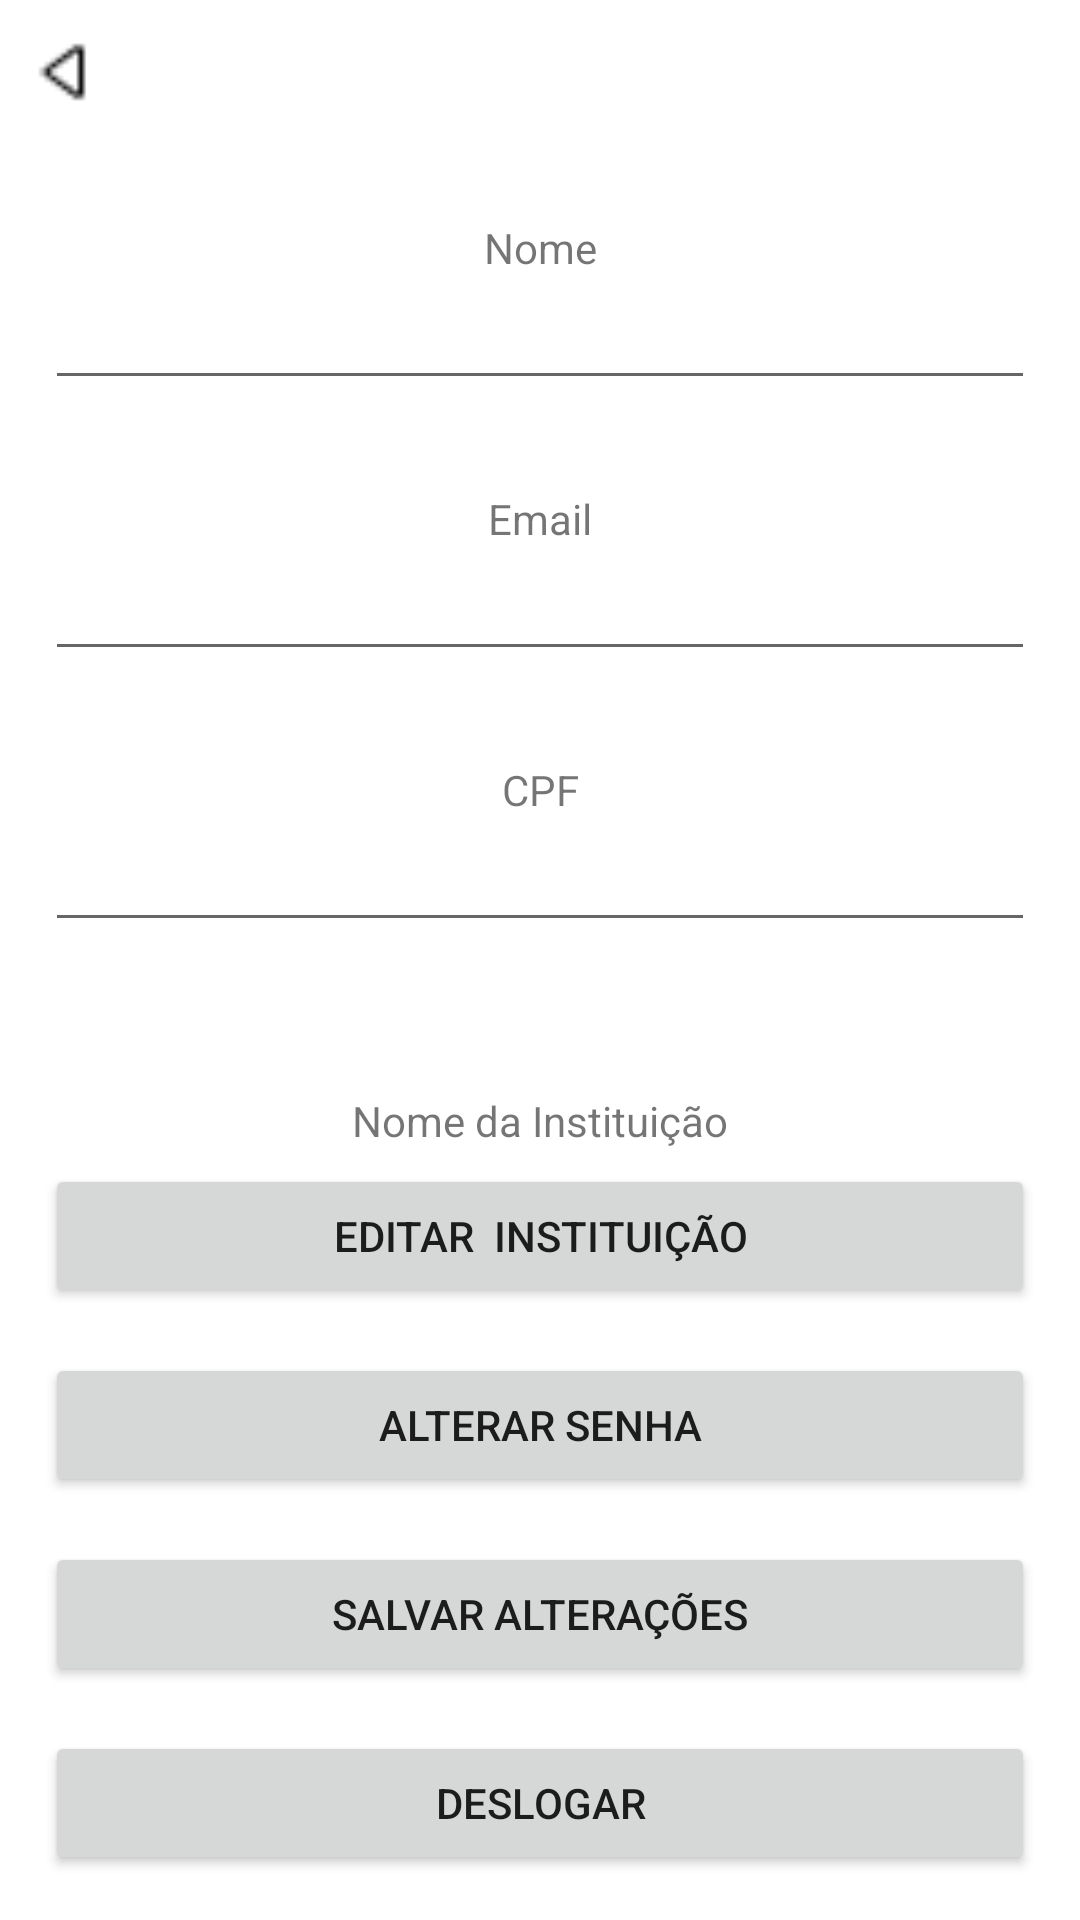

Reconstruct the res/layout file that produces this screen, plus the resources it refers to.
<!-- AndroidManifest.xml: application theme Theme.Guardapaginas -->
<!-- res/layout/activity_profile_view.xml -->
<?xml version="1.0" encoding="utf-8"?>
<androidx.constraintlayout.widget.ConstraintLayout xmlns:android="http://schemas.android.com/apk/res/android"
    xmlns:app="http://schemas.android.com/apk/res-auto"
    xmlns:tools="http://schemas.android.com/tools"
    android:layout_width="match_parent"
    android:layout_height="match_parent"
    tools:context=".ProfileView">

    <LinearLayout
        android:id="@+id/topMenuOptions"
        android:layout_width="match_parent"
        android:layout_height="wrap_content"
        android:layout_marginTop="5dp"
        android:gravity="fill_horizontal"
        android:orientation="horizontal"
        android:padding="3dp"
        app:layout_constraintTop_toTopOf="parent">

        <androidx.constraintlayout.widget.ConstraintLayout
            android:layout_width="match_parent"
            android:layout_height="match_parent"
            android:layout_weight="1"
            android:paddingStart="5dp"
            android:paddingEnd="5dp">

            <ImageView
                android:id="@+id/goBackBtn"
                android:layout_width="29dp"
                android:layout_height="24dp"
                android:scaleType="fitXY"
                android:src="@drawable/arrow_left"
                app:layout_constraintBottom_toBottomOf="parent"
                app:layout_constraintStart_toStartOf="parent"
                app:layout_constraintTop_toTopOf="parent" />

            <ImageView
                android:id="@+id/helpBtn"
                android:layout_width="39dp"
                android:layout_height="32dp"
                android:src="@drawable/questioncircle"
                app:layout_constraintBottom_toBottomOf="parent"
                app:layout_constraintEnd_toEndOf="parent"
                app:layout_constraintTop_toTopOf="parent" />

        </androidx.constraintlayout.widget.ConstraintLayout>

    </LinearLayout>

    <TextView
        android:id="@+id/textView22"
        android:layout_width="wrap_content"
        android:layout_height="wrap_content"
        android:layout_marginTop="30dp"
        android:text="Nome"
        app:layout_constraintEnd_toEndOf="parent"
        app:layout_constraintStart_toStartOf="parent"
        app:layout_constraintTop_toBottomOf="@+id/topMenuOptions" />

    <EditText
        android:id="@+id/userNameInput"
        android:layout_width="match_parent"
        android:layout_height="wrap_content"
        android:layout_marginStart="15dp"
        android:layout_marginEnd="15dp"
        android:ems="10"
        android:inputType="textPersonName"
        android:textAlignment="center"
        app:layout_constraintEnd_toEndOf="parent"
        app:layout_constraintStart_toStartOf="parent"
        app:layout_constraintTop_toBottomOf="@+id/textView22" />

    <TextView
        android:id="@+id/textView23"
        android:layout_width="wrap_content"
        android:layout_height="wrap_content"
        android:layout_marginTop="30dp"
        android:text="Email"
        app:layout_constraintEnd_toEndOf="parent"
        app:layout_constraintStart_toStartOf="parent"
        app:layout_constraintTop_toBottomOf="@+id/userNameInput" />

    <EditText
        android:id="@+id/userEmailInput"
        android:layout_width="match_parent"
        android:layout_height="wrap_content"
        android:layout_marginStart="15dp"
        android:layout_marginEnd="15dp"
        android:ems="10"
        android:inputType="textPersonName"
        android:textAlignment="center"
        app:layout_constraintEnd_toEndOf="parent"
        app:layout_constraintStart_toStartOf="parent"
        app:layout_constraintTop_toBottomOf="@+id/textView23" />

    <TextView
        android:id="@+id/textView24"
        android:layout_width="wrap_content"
        android:layout_height="wrap_content"
        android:layout_marginTop="30dp"
        android:text="CPF"
        app:layout_constraintEnd_toEndOf="parent"
        app:layout_constraintStart_toStartOf="parent"
        app:layout_constraintTop_toBottomOf="@+id/userEmailInput" />

    <EditText
        android:id="@+id/userCPFInput"
        android:layout_width="match_parent"
        android:layout_height="wrap_content"
        android:layout_marginStart="15dp"
        android:layout_marginEnd="15dp"
        android:ems="10"
        android:inputType="number"
        android:textAlignment="center"
        app:layout_constraintEnd_toEndOf="parent"
        app:layout_constraintStart_toStartOf="parent"
        app:layout_constraintTop_toBottomOf="@+id/textView24" />

    <TextView
        android:id="@+id/userInstittionName"
        android:layout_width="wrap_content"
        android:layout_height="wrap_content"
        android:layout_marginTop="50dp"
        android:text="Nome da Instituição"
        app:layout_constraintEnd_toEndOf="parent"
        app:layout_constraintStart_toStartOf="parent"
        app:layout_constraintTop_toBottomOf="@+id/userCPFInput" />

    <EditText
        android:id="@+id/institutionNameInput"
        android:layout_width="match_parent"
        android:layout_height="wrap_content"
        android:layout_marginStart="15dp"
        android:layout_marginEnd="15dp"
        android:inputType="none"
        android:enabled="false"
        android:ems="10"
        android:textAlignment="center"
        app:layout_constraintEnd_toEndOf="parent"
        app:layout_constraintStart_toStartOf="parent"
        app:layout_constraintTop_toBottomOf="@+id/userInstittionName" />

    <Button
        android:id="@+id/goToInsitutionPageBtn"
        android:layout_width="match_parent"
        android:layout_height="wrap_content"
        android:layout_marginStart="15dp"
        android:layout_marginEnd="15dp"
        android:layout_marginBottom="15dp"
        android:text="Editar  Instituição"
        app:layout_constraintBottom_toTopOf="@+id/changePasswordBtn"
        app:layout_constraintEnd_toEndOf="parent"
        app:layout_constraintStart_toStartOf="parent" />

    <Button
        android:id="@+id/changePasswordBtn"
        android:layout_width="match_parent"
        android:layout_height="wrap_content"
        android:layout_marginStart="15dp"
        android:layout_marginEnd="15dp"
        android:layout_marginBottom="15dp"
        android:text="Alterar Senha"
        app:layout_constraintBottom_toTopOf="@+id/saveProfileBtn"
        app:layout_constraintEnd_toEndOf="parent"
        app:layout_constraintStart_toStartOf="parent" />

    <Button
        android:id="@+id/saveProfileBtn"
        android:layout_width="match_parent"
        android:layout_height="wrap_content"
        android:layout_marginStart="15dp"
        android:layout_marginEnd="15dp"
        android:layout_marginBottom="15dp"
        android:text="Salvar Alterações"
        app:layout_constraintBottom_toTopOf="@+id/logoutBtn"
        app:layout_constraintEnd_toEndOf="parent"
        app:layout_constraintStart_toStartOf="parent" />

    <Button
        android:id="@+id/logoutBtn"
        android:layout_width="match_parent"
        android:layout_height="wrap_content"
        android:layout_marginStart="15dp"
        android:layout_marginEnd="15dp"
        android:layout_marginBottom="15dp"
        android:text="Deslogar"
        app:layout_constraintBottom_toBottomOf="parent"
        app:layout_constraintEnd_toEndOf="parent"
        app:layout_constraintStart_toStartOf="parent" />

</androidx.constraintlayout.widget.ConstraintLayout>
<!-- resources referenced by this layout -->
<resources>
  <!-- drawable arrow_left: png bitmap (drawable, 210 bytes) -->
  <style name="Theme.Guardapaginas" parent="Theme.MaterialComponents.DayNight.DarkActionBar">
          
          <item name="colorPrimary">@color/purple_500</item>
          <item name="colorPrimaryVariant">@color/purple_700</item>
          <item name="colorOnPrimary">@color/white</item>
          
          <item name="colorSecondary">@color/teal_200</item>
          <item name="colorSecondaryVariant">@color/teal_700</item>
          <item name="colorOnSecondary">@color/black</item>
          
          <item name="android:statusBarColor">?attr/colorPrimaryVariant</item>
          
      </style>
  <color name="purple_500">#FF6200EE</color>
  <color name="purple_700">#FF3700B3</color>
  <color name="white">#FFFFFFFF</color>
  <color name="teal_200">#FF03DAC5</color>
  <color name="teal_700">#FF018786</color>
  <color name="black">#FF000000</color>
</resources>
